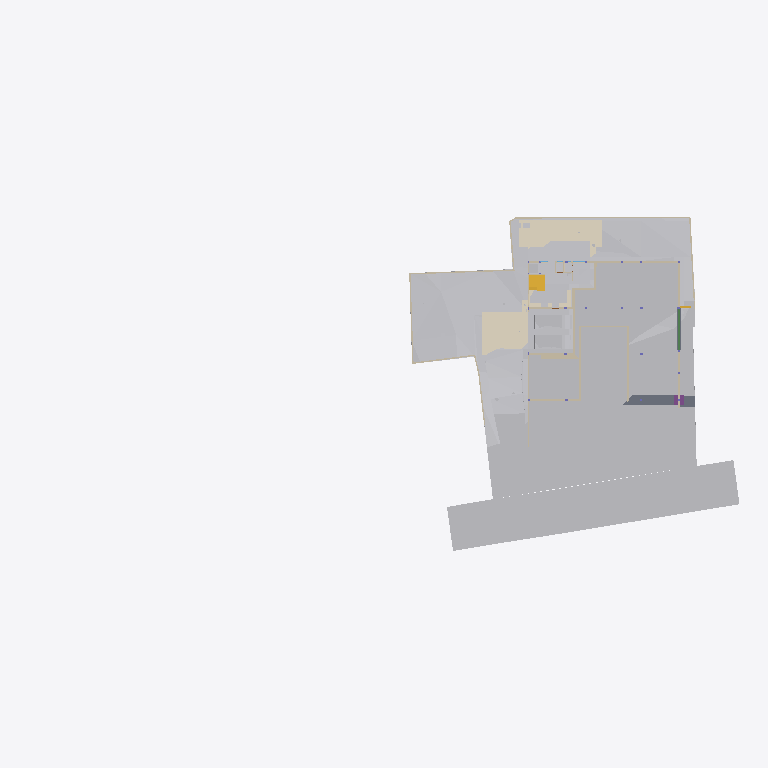
Plan cut of the same IFC building model at storey 'Site' (level -2.70 m, cut at -1.30 m), seen from above with north up, elements coloured by IFC class (only those large enough to see are counted): 30 other elements (light grey), 27 walls (beige), 6 coverings (cream), 3 slabs (grey), 2 stair flights (yellow), 1 beam (green), 1 footing (purple). Cut surfaces are drawn darker.
Extent 96.7 m × 45.5 m × 138.5 m (x, y, z). Storeys (12): Footing at -3.50 m; Site at -2.70 m; GF at -2.65 m; Areacalc at 0.00 m; Plumbing at 0.00 m; Electrical at 0.00 m; FF Lvl at 0.00 m; FF at 0.45 m; FF Lintel at 3.15 m; schedule at 3.50 m; SF at 3.65 m; Terrace at 5.00 m. Elements (1063): 143 IfcBeam, 98 IfcWall, 95 IfcCovering, 86 IfcSlab, 75 IfcSwitchingDevice, 72 IfcPipeSegment, 47 IfcLightFixture, 45 IfcColumn, 41 IfcDoor, 39 IfcFurniture, 36 IfcWindow, 31 IfcElectricDistributionBoard.

HEADER;
FILE_DESCRIPTION(('ViewDefinition [CoordinationView]'),'2;1');
FILE_NAME('Manilal.ifc','2025-08-19T09:20:25+05:30',(''),(''),'IfcOpenShell 0.8.3-post1','Bonsai 0.8.3-post1','');
FILE_SCHEMA(('IFC4X3'));
ENDSEC;
DATA;
#20119=IFCPROJECT('2TuuvCHJz54PsFPcraEbH$',$,'My Project',$,$,$,$,(#14,#769),#20118);
#82413=IFCSITE('0lpfVeOW52QfroqLYyHNY2',$,'My Site',$,$,#37,$,$,$,$,$,$,$,$);
#92334=IFCBUILDING('0MzaWOaS178x5FMqOflU3C',$,'My Building',$,$,#42,$,$,$,$,$,$);
#23924=IFCBUILDINGSTOREY('2oUibsQsXAPxeAaTU5dGGW',$,'Terrace',$,$,#23923,$,$,$,$);
#31718=IFCBUILDINGSTOREY('3JrIAq4xL0avIQ8pEnV5X6',$,'Areacalc',$,$,#26499,$,$,$,$);
#39254=IFCBUILDINGSTOREY('0zoFHJ9PnFW80M$mIVDQW3',$,'GF',$,$,#1407,$,$,$,$);
#39764=IFCBUILDINGSTOREY('33UZQ2TSvAg8IY4x5QCp2i',$,'schedule',$,$,#3087,$,$,$,$);
#39973=IFCBUILDINGSTOREY('0fi$VcvNr0Zu6wnPuK6jDB',$,'Plumbing',$,$,#47,$,$,$,$);
#40052=IFCBUILDINGSTOREY('2JRfeNnUP7R92jcKtKmwj5',$,'Electrical',$,$,#601,$,$,$,$);
#44832=IFCBUILDINGSTOREY('09kFoqoxrCvB1_fcEsMZsQ',$,'FF',$,$,#1539,$,$,$,$);
#46079=IFCBUILDINGSTOREY('0qJiDzySr4lhgisX7t8beM',$,'Site',$,$,#2783,$,$,$,$);
#65466=IFCBUILDINGSTOREY('0DtUgpQ1b6nBmkLmvc_ehu',$,'FF Lintel',$,$,#1881,$,$,$,$);
#69753=IFCBUILDINGSTOREY('3LpnsPikv4mRTBpfC3WQtx',$,'FF Lvl',$,$,#33130,$,$,$,$);
#79159=IFCBUILDINGSTOREY('2nxT8wHGnDX9t8LjuK$yoz',$,'Footing',$,$,#5218,$,$,$,$);
#81065=IFCBUILDINGSTOREY('0MckaoTknA3edZMUNhTyAK',$,'SF',$,$,#6235,$,$,$,$);
#15686=IFCGEOGRAPHICELEMENT('1mqx3WFMb0_xZzgY5_pKpf',$,'Site',$,$,#8953,#15685,$,.TERRAIN.);
#82850=IFCGEOGRAPHICELEMENT('20M0x6_hv1D8u5ftoKpVy3',$,'Road',$,$,#39349,#82849,$,.TERRAIN.);
#10728=IFCEARTHWORKSFILL('1xT4$PaqnDAhGXmfddmx$8',$,'Cube',$,$,#10707,#10727,$,.SLOPEFILL.);
#9115=IFCEARTHWORKSCUT('3NfQzW2p90kemh8IGcUxhf',$,'roader',$,$,#8958,#9114,$,.PAVEMENTMILLING.);
#10759=IFCEARTHWORKSFILL('3O_GobqT1E4v3eEFWom1zq',$,'Cube',$,$,#10733,#10758,$,.SLOPEFILL.);
#9523=IFCEARTHWORKSCUT('2Q_BpVgoH5UP4ov3lAq_Nd',$,'Cut',$,$,#9508,#9522,$,.BASE_EXCAVATION.);
#10825=IFCEARTHWORKSFILL('263qwxfur0Rg9ySw9RIZCG',$,'Cube',$,$,#10802,#10824,$,.SLOPEFILL.);
#9485=IFCEARTHWORKSCUT('1orBtrQ6r9QBXstUuMTyak',$,'Cut',$,$,#9472,#9484,$,.BASE_EXCAVATION.);
#9143=IFCCOVERING('07ka7WgDv0nO2Dwi6RpJJI',$,'Covering',$,$,#9135,#9142,$,$);
#9130=IFCCOVERING('03Ox3hl4j9nvRXKoGSaXGU',$,'Covering',$,$,#9122,#9129,$,$);
#9208=IFCEARTHWORKSCUT('0lv4XU7zX8PPDYPdO7aOdg',$,'Cut',$,$,#9196,#9207,$,.BASE_EXCAVATION.);
#86407=IFCGEOGRAPHICELEMENT('3hzKcHmG15MBT$Lf89GHXN',$,'PureSite',$,$,#79051,#86406,$,.TERRAIN.);
#10797=IFCEARTHWORKSFILL('1Znkwxu0n0meOY5Z$J5ocC',$,'New',$,$,#10764,#10796,$,.SLOPEFILL.);
#78779=IFCVEHICLE('0rzGDxo0H1CRYsT$ARQpVS',$,'Vehicle',$,$,#78756,#78778,$,$);
#9871=IFCSLAB('2aZ4k7VDD1HR8ctHo6KljU',$,'Slab',$,$,#9856,#9870,$,$);
#40685=IFCVEHICLE('09kCGSf$LDBwv0agp2PRhM',$,'Vehicle',$,$,#40147,#40684,$,$);
#9369=IFCEARTHWORKSCUT('01J8VwQ8f08gmXDrlhIlzq',$,'Cut',$,$,#9355,#9368,$,.BASE_EXCAVATION.);
#9316=IFCEARTHWORKSCUT('3P_ZVV06j60u6$ptV0zgAt',$,'Cut',$,$,#9304,#9315,$,.BASE_EXCAVATION.);
#9539=IFCEARTHWORKSCUT('2CFy$zORXCoR3tq$xUvFLs',$,'Cut',$,$,#9528,#9538,$,.BASE_EXCAVATION.);
#9225=IFCEARTHWORKSCUT('3XBGdyU2D9MeN3q92cqay6',$,'Cut',$,$,#9213,#9224,$,.BASE_EXCAVATION.);
#9608=IFCEARTHWORKSCUT('3BmSG7kdb5efpA6FN0Vb4n',$,'Cut',$,$,#9596,#9607,$,.BASE_EXCAVATION.);
#15931=IFCWALL('3MfSYaOiTA4AjSKpPvRhyi',$,'Wall',$,$,#15902,#15930,$,$);
#9283=IFCEARTHWORKSCUT('1Tsuz9sRb3YODMAWko00m1',$,'Cut',$,$,#9270,#9282,$,.BASE_EXCAVATION.);
#9574=IFCEARTHWORKSCUT('1t$VJ4$o90evgf8hngEw3O',$,'Cut',$,$,#9562,#9573,$,.BASE_EXCAVATION.);
#18217=IFCWALL('114T1vweXAlwNxI9jVYoBS',$,'Wall',$,$,#18202,#18216,$,$);
#18257=IFCWALL('2BJjNEvBfCoeB82Dh_tGKG',$,'Wall',$,$,#18242,#18256,$,$);
#55606=IFCWALL('1GppCG6LrDywOQqWlDzPYg',$,'Wall',$,$,#55604,#55605,$,$);
#16221=IFCWALL('2UlyJbGOL47vem9W3W5T7b',$,'Wall',$,$,#16192,#16220,$,$);
#9911=IFCSLAB('2itx3SPYH1AO7A3qAvwhI1',$,'Slab',$,$,#9896,#9910,$,$);
#8362=IFCSTAIRFLIGHT('0zdXW$cUL1CfQYZEU8WTCw',$,'StairFlight.001',$,$,#8312,#8361,$,5,4,0.181400012969971,0.100000001490116,.STRAIGHT.);
#15965=IFCWALL('1v3BeDslv3W8LfR3WiqTEd',$,'Wall',$,$,#15936,#15964,$,$);
#8507=IFCSTAIRFLIGHT('0QDG9AXQX0PgjOZTZBSSJQ',$,'StairFlight',$,$,#8367,#8506,$,12,11,0.183333337306976,0.150000005960464,.STRAIGHT.);
#16052=IFCWALL('2oTy5UOG136OtM3IP_qiPs',$,'Wall',$,$,#16037,#16051,$,$);
#9417=IFCEARTHWORKSCUT('3KiEpGBc11ZuQOzkAXEcMN',$,'Cut',$,$,#9406,#9416,$,.BASE_EXCAVATION.);
#75415=IFCCOVERING('3M_IR1CND58RzQlgTXES$a',$,'Covering',$,$,#75403,#75414,$,$);
#6098=IFCWALL('1y9LlCFE1CCu1DMdS4hkit',$,'Wall',$,$,#6083,#6097,$,$);
#5998=IFCWALL('1YbjuILpv4AxLe7Ucp54z8',$,'Wall',$,$,#5983,#5997,$,$);
#18277=IFCWALL('18Inp_KXrA6OH4xH0wBY6E',$,'Wall',$,$,#18262,#18276,$,$);
#6038=IFCWALL('04IL2Uoxz3QwDoYYrUEYCu',$,'Wall',$,$,#6023,#6037,$,$);
#5978=IFCWALL('3LM7Pm6Iv8$Bf3kD16vEYX',$,'Wall',$,$,#5963,#5977,$,$);
#9265=IFCEARTHWORKSCUT('08D7EzEO5EDf77PNZj4fIk',$,'Cut',$,$,#9248,#9264,$,.BASE_EXCAVATION.);
#27548=IFCSLAB('00fgrPLzzF7hRWyl8Ww_rW',$,'Slab',$,$,#27533,#27547,$,$);
#6788=IFCBEAM('1Yk9W5KSz8rQ8Iqex7fXNg',$,'Beam',$,$,#6776,#6787,$,$);
#16282=IFCWALL('2Y2Bm57Cb8Exxz7st0aRUc',$,'Wall',$,$,#16253,#16281,$,$);
#9179=IFCTRANSPORTELEMENT('1lIwF9RXDBlxGhBHYvHlMS',$,'TransportElement',$,$,#9156,#9178,$,$);
#9385=IFCEARTHWORKSCUT('117L2eAFbDcAQX$djQoJMP',$,'Cut',$,$,#9374,#9384,$,.BASE_EXCAVATION.);
#10517=IFCFOOTING('3F2CoRQmH7HQLQ2nJJUxbH',$,'Footing',$,$,#10508,#10516,$,$);
#4659=IFCFURNITURE('2eCSdMrzH5F8FKRq_Kat7X',$,'Furniture',$,$,#4618,#4658,$,$);
#6158=IFCWALL('02QSUeXF96zws6rSEwOtxB',$,'Wall',$,$,#6143,#6157,$,$);
#9401=IFCEARTHWORKSCUT('16FET8TSj1cgzvcEgIN4wr',$,'Cut',$,$,#9390,#9400,$,.BASE_EXCAVATION.);
#7627=IFCWALL('0J9S4Srlb1MOsgNvH90_Ni',$,'Wall',$,$,#3485,#7626,$,$);
#16032=IFCWALL('10l$0x7lzBbBMMGF1qxI0s',$,'Wall',$,$,#16010,#16031,$,$);
#16160=IFCWALL('10RvTK_K97Xg3Zon6pJwxP',$,'Wall',$,$,#16131,#16159,$,$);
#19374=IFCCOVERING('27txxw6h131AM6UMtb2w5p',$,'Covering',$,$,#19362,#19373,$,$);
#75398=IFCCOVERING('0MEfGn_p91mgQnywAbL9$E',$,'Covering',$,$,#75386,#75397,$,$);
#9591=IFCEARTHWORKSCUT('1$p4eSUvT2WBuIfwXj1KUy',$,'Cut',$,$,#9579,#9590,$,.BASE_EXCAVATION.);
#6018=IFCWALL('0Rf_6ET3jB1A$TE_PSB8cB',$,'Wall',$,$,#6003,#6017,$,$);
#19391=IFCCOVERING('3erdxtYOTF6hsIy9z_3VeT',$,'Covering',$,$,#19379,#19390,$,$);
#5918=IFCWALL('29eB4gRmj6VxEEGsWe_dsJ',$,'Wall',$,$,#5903,#5917,$,$);
#18237=IFCWALL('0HbzCx_IT6qhHcuZYa$tLV',$,'Wall',$,$,#18222,#18236,$,$);
#5878=IFCWALL('301zTpBY56QRbhbSgqyTtD',$,'Wall',$,$,#5863,#5877,$,$);
#6138=IFCWALL('0P8jPYbMTBahN2mQMeo_4L',$,'Wall',$,$,#6123,#6137,$,$);
#7517=IFCWALL('2U66_ERPrD$A$2PTOc1bPA',$,'Wall',$,$,#7502,#7516,$,$);
#7532=IFCWALL('1skRZA3gDArPLyHJ1xBWOA',$,'Wall',$,$,#3589,#7531,$,$);
#9433=IFCEARTHWORKSCUT('2IfjuX05L3Q9F73mkLJFNM',$,'Cut',$,$,#9422,#9432,$,.BASE_EXCAVATION.);
#3808=IFCUNITARYEQUIPMENT('1P6lCedvD5Xger8vGxUADY',$,'UnitaryEquipment',$,$,#3785,#3807,$,$);
#3822=IFCUNITARYEQUIPMENT('0HCdZ8P3P4TOU$eGOCNYuA',$,'UnitaryEquipment',$,$,#3813,#3821,$,$);
#6078=IFCWALL('2pPhWQyz9C5RZog36Xg9Y4',$,'Wall',$,$,#6063,#6077,$,$);
#5938=IFCWALL('1DUlEkwFj7lgw_DTXtuVee',$,'Wall',$,$,#5923,#5937,$,$);
#7497=IFCWALL('0NXfgi9BT5$x6dqiz38cKQ',$,'Wall',$,$,#7482,#7496,$,$);
ENDSEC;
